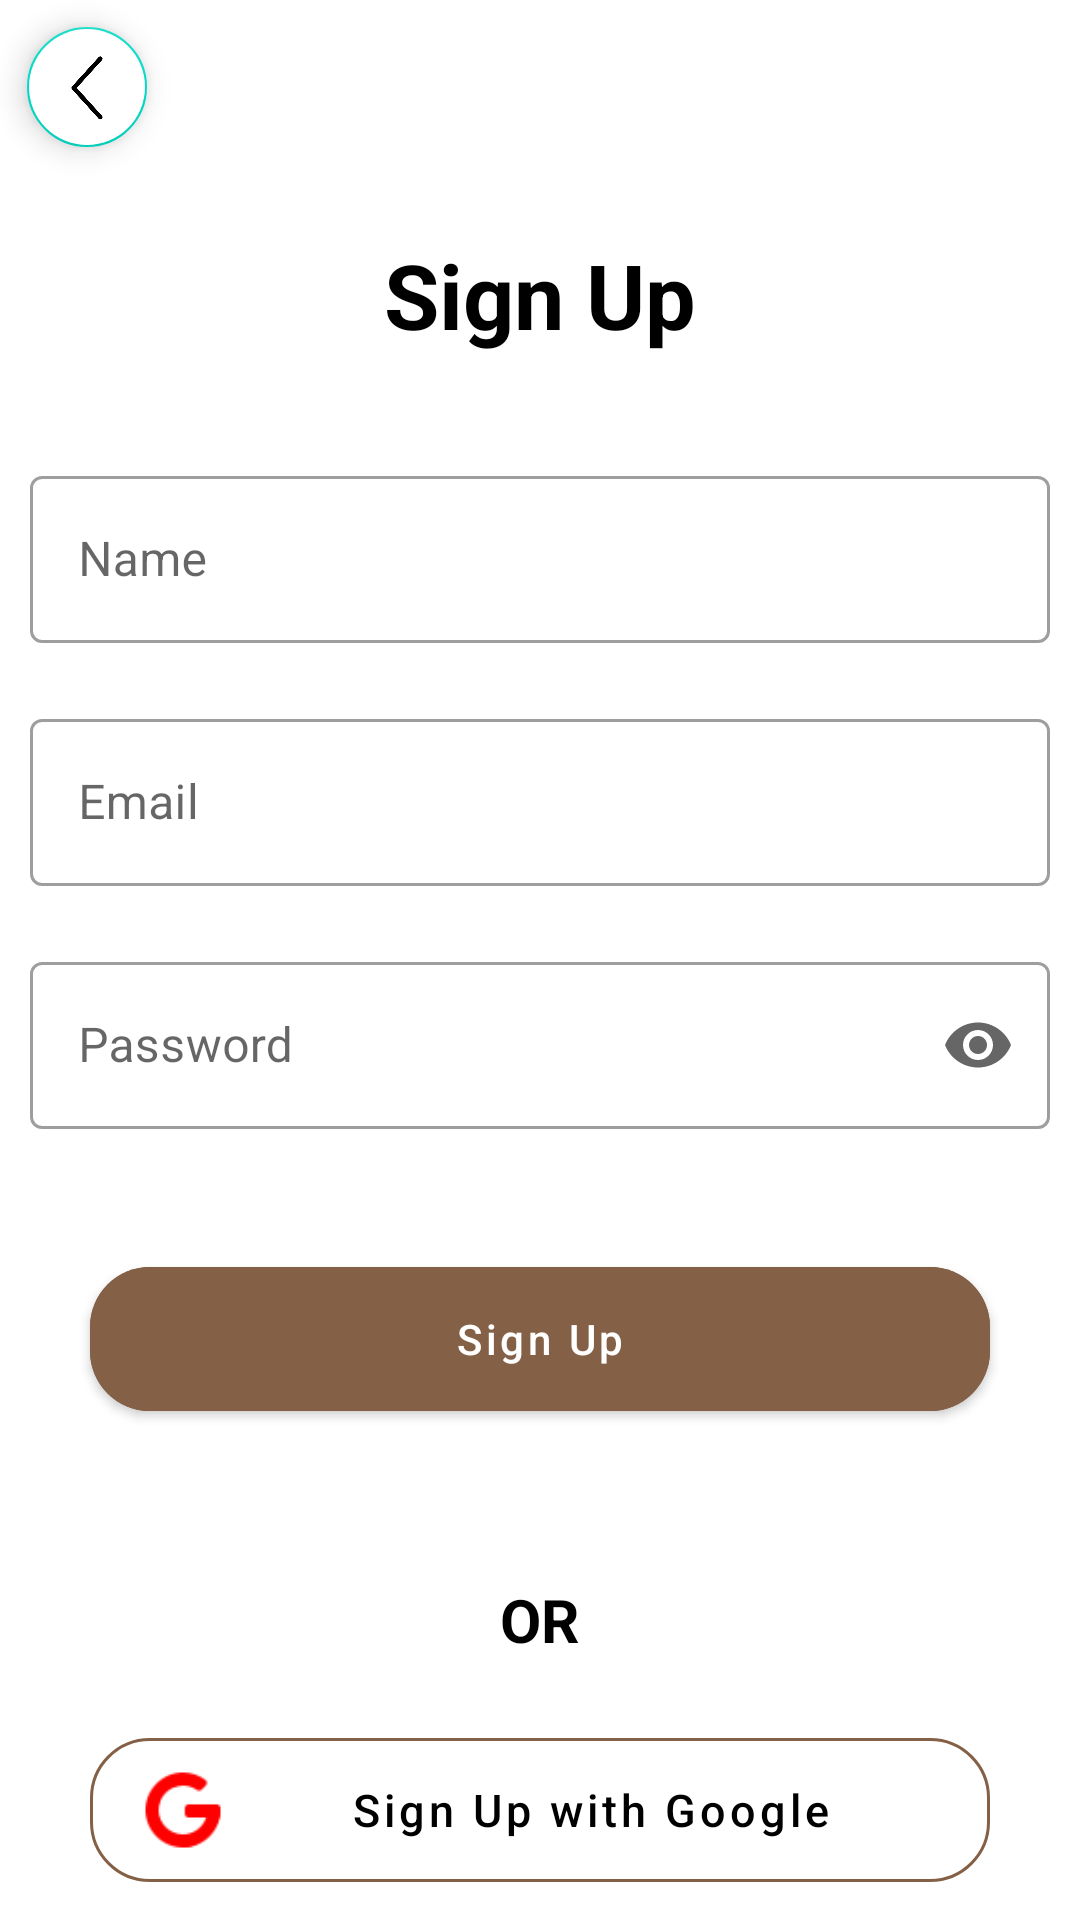

Produce the Android XML layout that renders to this screen, including the resource entries it uses.
<!-- AndroidManifest.xml: application theme Theme.CoffeeApp -->
<!-- res/layout/fragment_sign_up.xml -->
<?xml version="1.0" encoding="utf-8"?>
<FrameLayout xmlns:android="http://schemas.android.com/apk/res/android"
    xmlns:app="http://schemas.android.com/apk/res-auto"
    xmlns:tools="http://schemas.android.com/tools"
    android:layout_width="match_parent"
    android:layout_height="match_parent"
    tools:context=".ui.fargment.SignUpFragment">

    <LinearLayout
        android:layout_width="match_parent"
        android:layout_height="match_parent"
        android:orientation="vertical">

        <com.google.android.material.floatingactionbutton.FloatingActionButton
            android:id="@+id/floating_action_button"
            android:layout_width="wrap_content"
            android:layout_height="wrap_content"
            android:layout_marginStart="5dp"
            android:layout_marginTop="5dp"
            android:backgroundTint="@color/white"
            android:src="@drawable/back"
            app:fabSize="mini"
            app:layout_constraintLeft_toLeftOf="parent"
            app:layout_constraintTop_toTopOf="parent" />

        <TextView
            android:layout_width="wrap_content"
            android:layout_height="wrap_content"
            android:layout_gravity="center"
            android:layout_margin="25dp"
            android:text="Sign Up"
            android:textColor="@color/black"
            android:textSize="30dp"
            android:textStyle="bold" />

        <com.google.android.material.textfield.TextInputLayout
            style="@style/Widget.MaterialComponents.TextInputLayout.OutlinedBox"
            android:layout_width="match_parent"
            android:layout_height="wrap_content"
            android:layout_margin="10dp">

            <com.google.android.material.textfield.TextInputEditText
                android:id="@+id/tv_name"
                android:layout_width="match_parent"
                android:layout_height="wrap_content"
                android:backgroundTint="#f8f2ec"
                android:hint="Name" />
        </com.google.android.material.textfield.TextInputLayout>


        <com.google.android.material.textfield.TextInputLayout
            style="@style/Widget.MaterialComponents.TextInputLayout.OutlinedBox"
            android:layout_width="match_parent"
            android:layout_height="wrap_content"
            android:layout_margin="10dp">

            <com.google.android.material.textfield.TextInputEditText
                android:id="@+id/tv_email"
                android:layout_width="match_parent"
                android:layout_height="wrap_content"
                android:backgroundTint="@color/beige"
                android:hint="Email" />
        </com.google.android.material.textfield.TextInputLayout>

        <com.google.android.material.textfield.TextInputLayout
            style="@style/Widget.MaterialComponents.TextInputLayout.OutlinedBox"
            android:layout_width="match_parent"
            android:layout_height="wrap_content"
            android:layout_margin="10dp"
            app:endIconMode="password_toggle">

            <com.google.android.material.textfield.TextInputEditText
                android:id="@+id/tv_password"
                android:layout_width="match_parent"
                android:layout_height="wrap_content"
                android:backgroundTint="@color/beige"
                android:hint="@string/pass"
                android:inputType="textPassword" />
        </com.google.android.material.textfield.TextInputLayout>


        <com.google.android.material.button.MaterialButton
            android:id="@+id/btn_sing_up"
            android:layout_width="match_parent"
            android:layout_height="60dp"
            android:layout_margin="30dp"
            android:backgroundTint="@color/brown"
            android:text="Sign Up"
            android:textAllCaps="false"
            app:cornerRadius="20dp" />


        <LinearLayout
            android:layout_width="match_parent"
            android:layout_height="wrap_content"
            android:layout_marginTop="20dp"
            android:gravity="center"
            android:orientation="horizontal">

        </LinearLayout>


        <TextView
            android:layout_width="wrap_content"
            android:layout_height="wrap_content"
            android:layout_gravity="center"
            android:text="OR"
            android:textColor="@color/black"
            android:textSize="20dp"
            android:textStyle="bold" />


        <com.google.android.material.button.MaterialButton
            style="@style/Widget.MaterialComponents.Button.OutlinedButton"
            android:layout_width="match_parent"
            android:layout_height="60dp"
            android:layout_marginStart="30dp"
            android:layout_marginTop="20dp"
            android:layout_marginEnd="30dp"
            android:backgroundTint="@color/white"
            android:text="Sign Up with Google"
            android:textAllCaps="false"
            android:textColor="@color/black"
            android:textSize="15dp"
            app:cornerRadius="20dp"
            app:icon="@drawable/google"
            app:iconSize="30dp"
            app:iconTint="@color/red"
            app:strokeColor="@color/brown"

            />

        <com.google.android.material.button.MaterialButton
            style="@style/Widget.MaterialComponents.Button.OutlinedButton"
            android:layout_width="match_parent"
            android:layout_height="60dp"
            android:layout_marginStart="30dp"
            android:layout_marginTop="5dp"
            android:layout_marginEnd="30dp"
            android:backgroundTint="@color/white"
            android:text="Sign Up with Facebook"
            android:textAllCaps="false"
            android:textColor="@color/black"
            android:textSize="15dp"
            app:cornerRadius="20dp"
            app:icon="@drawable/facebook"
            app:iconSize="30dp"
            app:strokeColor="@color/brown"

            />


    </LinearLayout>

</FrameLayout>
<!-- resources referenced by this layout -->
<resources>
  <color name="beige">#f8f2ec</color>
  <color name="black">#FF000000</color>
  <color name="brown">#846046</color>
  <color name="red">#FF0000</color>
  <color name="white">#FFFFFFFF</color>
  <!-- drawable back: png bitmap (drawable, 38234 bytes) -->
  <!-- drawable google: png bitmap (drawable, 1735 bytes) -->
  <string name="pass">Password</string>
  <style name="Theme.CoffeeApp" parent="Theme.MaterialComponents.DayNight.DarkActionBar">
          
          <item name="colorPrimary">@color/purple_500</item>
          <item name="colorPrimaryVariant">@color/purple_700</item>
          <item name="colorOnPrimary">@color/white</item>
          
          <item name="colorSecondary">@color/teal_200</item>
          <item name="colorSecondaryVariant">@color/teal_700</item>
          <item name="colorOnSecondary">@color/black</item>
          
          <item name="android:statusBarColor" tools:targetApi="l">?attr/colorPrimaryVariant</item>
          
          <item name="android:navigationBarColor" tools:targetApi="1">@color/black</item>
  
          <item name="android:windowAnimationStyle">@style/DialogAnimation</item>
      </style>
  <color name="purple_500">#FF6200EE</color>
  <color name="purple_700">#FF3700B3</color>
  <color name="teal_200">#FF03DAC5</color>
  <color name="teal_700">#FF018786</color>
  <style name="DialogAnimation">
          <item name="android:windowEnterAnimation">@android:anim/fade_in</item>
          <item name="android:windowExitAnimation">@android:anim/fade_out</item>
      </style>
</resources>
